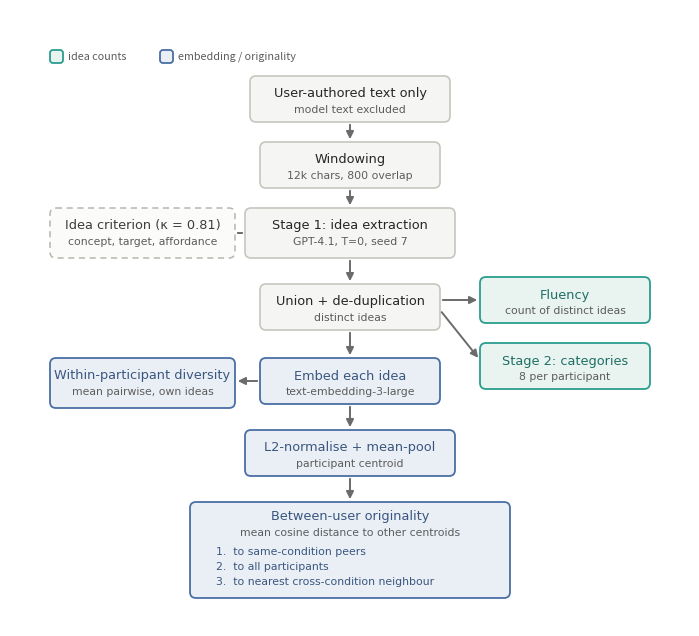

Python code for this plot:
# Renders product_layer_pipeline.png/.svg: idea extraction + originality flow (academic style).
import matplotlib
matplotlib.use("Agg")
import matplotlib.pyplot as plt
from matplotlib.patches import FancyBboxPatch, FancyArrowPatch

W, H = 680, 616

NEUTRAL = dict(fc="#f5f5f3", ec="#c7c5be", lw=1.2, tc="#262626")
TEAL    = dict(fc="#e9f4f1", ec="#2a9d8f", lw=1.3, tc="#1f6f64")
BLUE    = dict(fc="#eaeff6", ec="#4a6fa5", lw=1.3, tc="#3a567f")
DASH    = dict(fc="#fbfbfa", ec="#b7b5ae", lw=1.1, tc="#3d3d3d")

def make_ax():
    fig = plt.figure(figsize=(W/100, H/100), dpi=300)
    ax = fig.add_axes([0, 0, 1, 1]); ax.set_xlim(0, W); ax.set_ylim(0, H)
    ax.invert_yaxis(); ax.axis("off")
    return fig, ax

def box(ax, x, y, w, h, title, sub, style, dashed=False):
    p = FancyBboxPatch((x, y), w, h, boxstyle="round,pad=0,rounding_size=6",
                       fc=style["fc"], ec=style["ec"], lw=style["lw"], mutation_aspect=1)
    if dashed: p.set_linestyle((0, (4, 3)))
    ax.add_patch(p)
    ax.text(x+w/2, y+18, title, ha="center", va="center", fontsize=9.3,
            fontweight="medium", color=style["tc"], family="DejaVu Sans")
    ax.text(x+w/2, y+34, sub, ha="center", va="center", fontsize=7.8,
            color="#5c5c5c", family="DejaVu Sans")

def arrow(ax, x1, y1, x2, y2, dashed=False):
    ls = (0, (4, 3)) if dashed else "solid"
    style = "-" if dashed else "-|>"
    ax.add_patch(FancyArrowPatch((x1, y1), (x2, y2), arrowstyle=style,
                 mutation_scale=11, lw=1.4, color="#6b6b6b", linestyle=ls))

def draw(ax):
    # legend
    ax.add_patch(FancyBboxPatch((40, 40), 13, 13, boxstyle="round,pad=0,rounding_size=3", **{k:TEAL[k] for k in ("fc","ec","lw")}))
    ax.text(58, 46.5, "idea counts", fontsize=7.8, color="#5c5c5c", va="center")
    ax.add_patch(FancyBboxPatch((150, 40), 13, 13, boxstyle="round,pad=0,rounding_size=3", **{k:BLUE[k] for k in ("fc","ec","lw")}))
    ax.text(168, 46.5, "embedding / originality", fontsize=7.8, color="#5c5c5c", va="center")

    # spine
    box(ax, 240, 66, 200, 46, "User-authored text only", "model text excluded", NEUTRAL)
    arrow(ax, 340, 112, 340, 132)
    box(ax, 250, 132, 180, 46, "Windowing", "12k chars, 800 overlap", NEUTRAL)
    arrow(ax, 340, 178, 340, 198)
    box(ax, 235, 198, 210, 50, "Stage 1: idea extraction", "GPT-4.1, T=0, seed 7", NEUTRAL)
    arrow(ax, 340, 248, 340, 274)
    box(ax, 250, 274, 180, 46, "Union + de-duplication", "distinct ideas", NEUTRAL)
    arrow(ax, 340, 320, 340, 348)
    box(ax, 250, 348, 180, 46, "Embed each idea", "text-embedding-3-large", BLUE)
    arrow(ax, 340, 394, 340, 420)
    box(ax, 235, 420, 210, 46, "L2-normalise + mean-pool", "participant centroid", BLUE)
    arrow(ax, 340, 466, 340, 492)

    # originality output (multi-line)
    ax.add_patch(FancyBboxPatch((180, 492), 320, 96, boxstyle="round,pad=0,rounding_size=6",
                 fc=BLUE["fc"], ec=BLUE["ec"], lw=BLUE["lw"]))
    ax.text(340, 510, "Between-user originality", ha="center", fontsize=9.3, fontweight="medium", color=BLUE["tc"], family="DejaVu Sans")
    ax.text(340, 526, "mean cosine distance to other centroids", ha="center", fontsize=7.8, color="#5c5c5c", family="DejaVu Sans")
    for i, t in enumerate(["1.  to same-condition peers", "2.  to all participants", "3.  to nearest cross-condition neighbour"]):
        ax.text(206, 545+i*15, t, ha="left", fontsize=7.8, color="#3a567f", family="DejaVu Sans")

    # right teal branch: fluency + categories
    arrow(ax, 430, 290, 470, 290)
    box(ax, 470, 267, 170, 46, "Fluency", "count of distinct ideas", TEAL)
    arrow(ax, 430, 300, 470, 350)
    box(ax, 470, 333, 170, 46, "Stage 2: categories", "8 per participant", TEAL)

    # left annotation (dashed): idea criterion
    box(ax, 40, 198, 185, 50, "Idea criterion (κ = 0.81)", "concept, target, affordance", DASH, dashed=True)
    arrow(ax, 225, 223, 235, 223, dashed=True)

    # left blue branch: within-participant diversity (from embed)
    arrow(ax, 250, 371, 225, 371)
    box(ax, 40, 348, 185, 50, "Within-participant diversity", "mean pairwise, own ideas", BLUE)

for ext in ("png", "svg"):
    fig, ax = make_ax(); draw(ax)
    fig.savefig(f"product_layer_pipeline.{ext}", dpi=300, transparent=True)
    plt.close(fig)
print("saved product_layer_pipeline.png / .svg")
